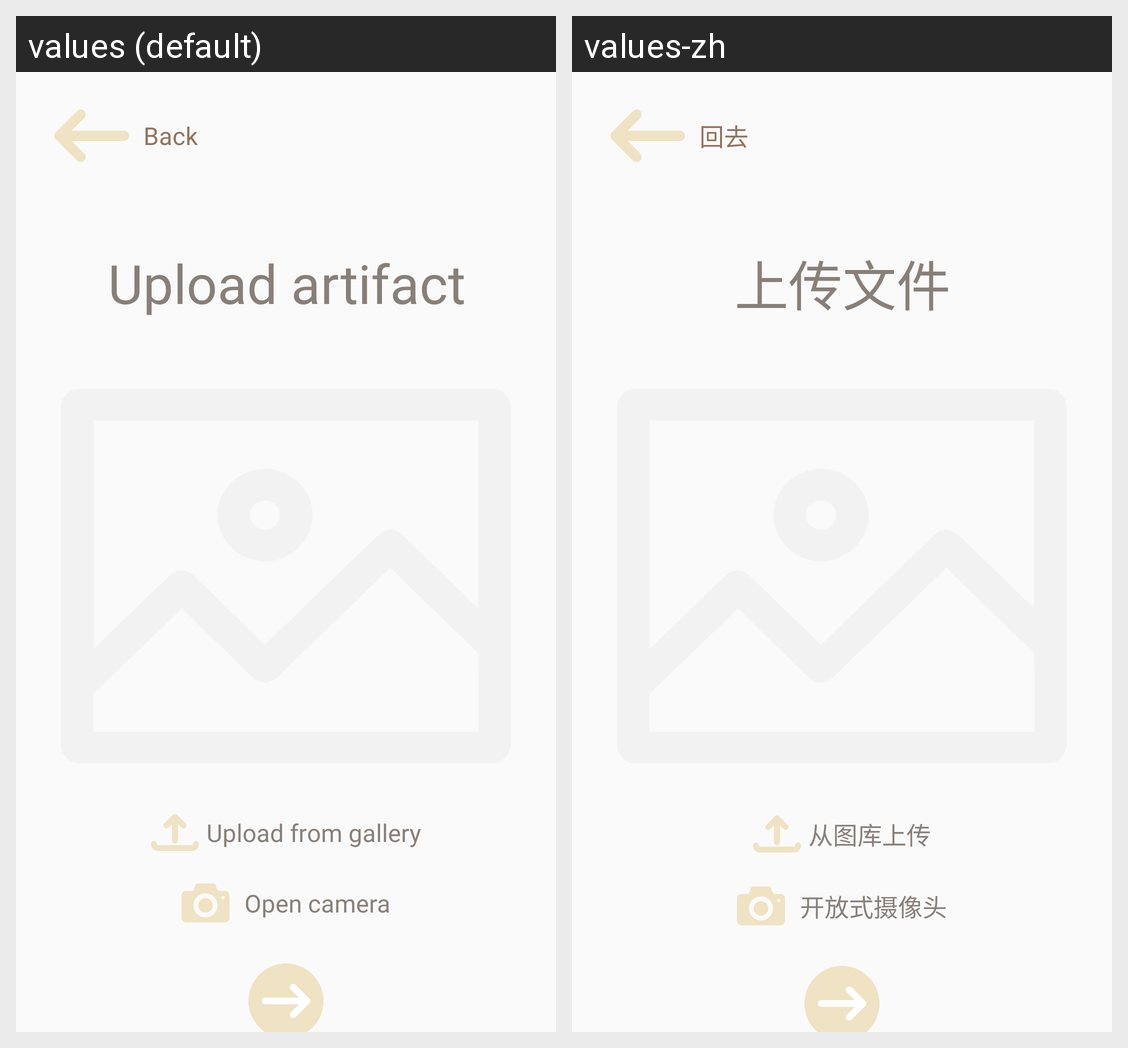

Locale-by-locale string values for the Android screen shown in this grid:
Android screen res/layout/activity_artifact_upload.xml rendered under 2 locales, left to right: values (default), values-zh. Device: Nexus 5 (rendered at 1080×1920; each locale shown at half size, 540×960, under a caption strip naming it); theme AppTheme.
Strings drawn on this screen, with the default value and each locale's value (text and hints the layout hard-codes, and strings that could not be matched under every locale, appear in the picture but are not listed):

back
  values: Back
  values-zh: 回去

upload_artifact
  values: Upload artifact
  values-zh: 上传文件

upload_from_gallery
  values: Upload from gallery
  values-zh: 从图库上传

open_camera
  values: Open camera
  values-zh: 开放式摄像头
